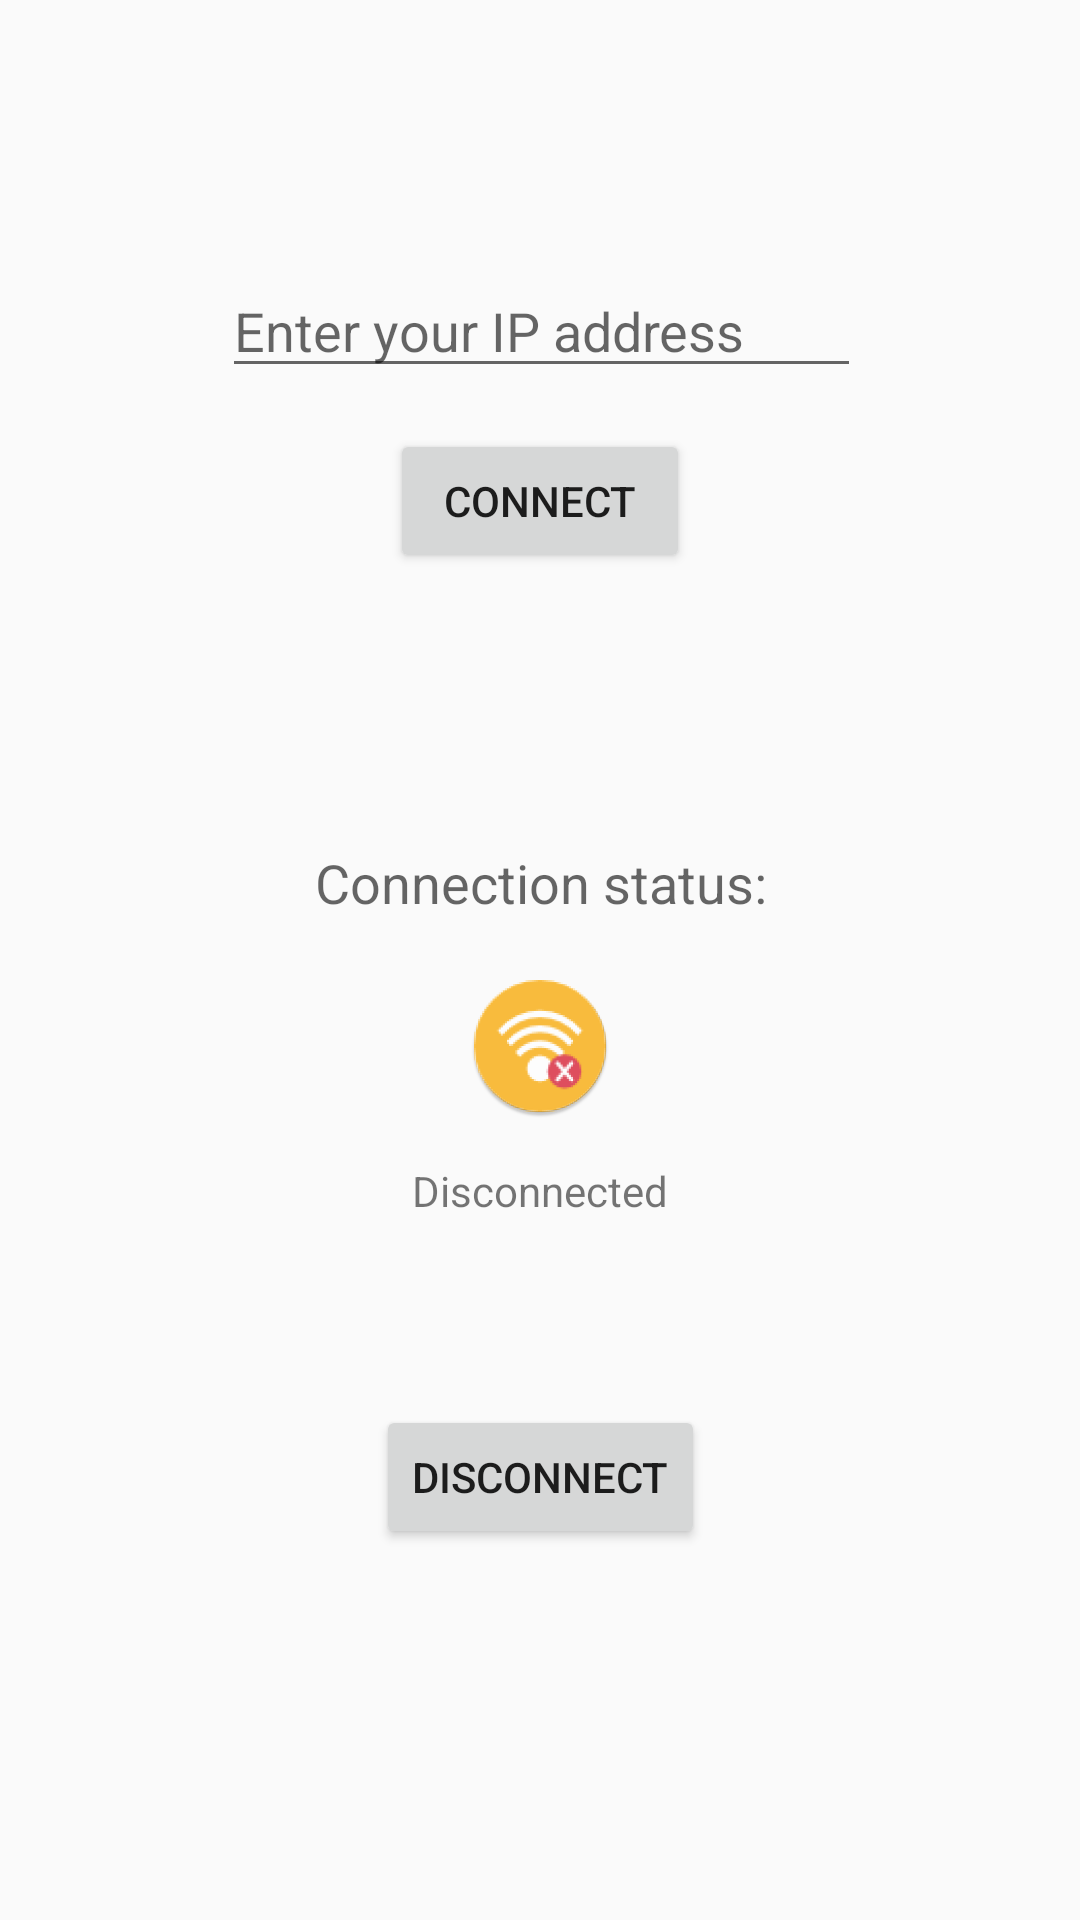

Produce the Android XML layout that renders to this screen, including the resource entries it uses.
<!-- AndroidManifest.xml: application theme AppTheme.NoActionBar -->
<!-- res/layout/fragment_connect.xml -->
<android.support.constraint.ConstraintLayout xmlns:android="http://schemas.android.com/apk/res/android"
    xmlns:app="http://schemas.android.com/apk/res-auto"
    xmlns:tools="http://schemas.android.com/tools"
    android:layout_width="match_parent"
    android:layout_height="match_parent"
    >

    <EditText
        android:id="@+id/ipAddressTextView"
        android:layout_width="213dp"
        android:layout_height="wrap_content"
        android:ems="10"
        android:hint="@string/connect_ipAddressTextView_hint"
        android:inputType="textPersonName"
        tools:layout_constraintTop_creator="1"
        tools:layout_constraintRight_creator="1"
        app:layout_constraintRight_toRightOf="parent"
        android:layout_marginTop="88dp"
        app:layout_constraintTop_toTopOf="parent"
        android:layout_marginRight="32dp"
        android:layout_marginLeft="32dp"
        app:layout_constraintLeft_toLeftOf="parent"
        app:layout_constraintHorizontal_bias="0.506" />

    <Button
        android:id="@+id/connectButton"
        android:layout_width="100dp"
        android:layout_height="wrap_content"
        android:layout_marginLeft="32dp"
        android:layout_marginRight="32dp"
        android:layout_marginTop="143dp"
        android:text="@string/connect_connectButton_text"
        app:layout_constraintLeft_toLeftOf="parent"
        app:layout_constraintRight_toRightOf="parent"
        app:layout_constraintTop_toTopOf="parent"
        tools:layout_constraintRight_creator="1"
        tools:layout_constraintTop_creator="1" />

    <TextView
        android:id="@+id/connectionTextView"
        android:layout_width="wrap_content"
        android:layout_height="wrap_content"
        android:text="@string/connect_statusTextView_text"
        android:textAlignment="center"
        android:textAppearance="@android:style/TextAppearance.Material.Medium"
        tools:layout_constraintRight_creator="1"
        tools:layout_constraintBottom_creator="1"
        tools:layout_constraintLeft_creator="1"
        android:layout_marginRight="8dp"
        app:layout_constraintRight_toRightOf="parent"
        android:layout_marginLeft="8dp"
        app:layout_constraintLeft_toLeftOf="parent"
        app:layout_constraintHorizontal_bias="0.502"
        android:layout_marginBottom="8dp"
        app:layout_constraintBottom_toBottomOf="@+id/logTextView"
        app:layout_constraintTop_toTopOf="parent"
        android:layout_marginTop="8dp"
        app:layout_constraintVertical_bias="0.457" />

    <ImageView
        android:id="@+id/connectionImageView"
        android:layout_width="wrap_content"
        android:layout_height="wrap_content"
        app:srcCompat="@mipmap/wifi_no"
        tools:layout_constraintTop_creator="1"
        tools:layout_constraintRight_creator="1"
        android:layout_marginBottom="8dp"
        android:layout_marginRight="8dp"
        app:layout_constraintRight_toRightOf="parent"
        android:layout_marginLeft="8dp"
        app:layout_constraintLeft_toLeftOf="parent"
        app:layout_constraintBottom_toBottomOf="parent"
        app:layout_constraintTop_toTopOf="parent"
        android:layout_marginTop="8dp"
        app:layout_constraintVertical_bias="0.55" />

    <Button
        android:id="@+id/disconnectButton"
        android:layout_width="wrap_content"
        android:layout_height="wrap_content"
        android:layout_marginBottom="8dp"
        android:layout_marginLeft="8dp"
        android:layout_marginRight="8dp"
        android:layout_marginTop="8dp"
        android:text="@string/connect_disconnectButton_text"
        app:layout_constraintBottom_toBottomOf="parent"
        app:layout_constraintLeft_toLeftOf="parent"
        app:layout_constraintRight_toRightOf="parent"
        app:layout_constraintTop_toTopOf="parent"
        app:layout_constraintVertical_bias="0.799"
        tools:layout_constraintRight_creator="1"
        tools:layout_constraintTop_creator="1" />

    <TextView
        android:id="@+id/statusTextView"
        android:layout_width="wrap_content"
        android:layout_height="wrap_content"
        android:layout_marginBottom="8dp"
        android:layout_marginLeft="8dp"
        android:layout_marginRight="8dp"
        android:layout_marginTop="8dp"
        android:text="@string/connect_status_text_disconnected"
        android:textAlignment="center"
        android:typeface="normal"
        app:layout_constraintBottom_toBottomOf="parent"
        app:layout_constraintLeft_toLeftOf="parent"
        app:layout_constraintRight_toRightOf="parent"
        app:layout_constraintTop_toTopOf="parent"
        tools:layout_constraintLeft_creator="1"
        tools:layout_constraintTop_creator="1"
        app:layout_constraintVertical_bias="0.627" />

    <TextView
        android:id="@+id/logTextView"
        android:layout_width="306dp"
        android:layout_height="66dp"
        android:layout_marginBottom="8dp"
        android:layout_marginLeft="8dp"
        android:layout_marginRight="8dp"
        android:layout_marginTop="8dp"
        android:textAlignment="center"
        android:visibility="gone"
        app:layout_constraintBottom_toBottomOf="parent"
        app:layout_constraintLeft_toLeftOf="parent"
        app:layout_constraintRight_toRightOf="parent"
        app:layout_constraintTop_toTopOf="parent"
        app:layout_constraintVertical_bias="1.0" />

    <EditText
        android:id="@+id/commandEditText"
        android:layout_width="wrap_content"
        android:layout_height="wrap_content"
        android:layout_marginBottom="8dp"
        android:layout_marginLeft="8dp"
        android:layout_marginRight="8dp"
        android:layout_marginTop="8dp"
        android:ems="10"
        android:hint="@string/commandEditText_hint"
        android:inputType="textPersonName"
        android:visibility="gone"
        app:layout_constraintBottom_toBottomOf="parent"
        app:layout_constraintHorizontal_bias="0.503"
        app:layout_constraintLeft_toLeftOf="parent"
        app:layout_constraintRight_toRightOf="parent"
        app:layout_constraintTop_toTopOf="parent"
        app:layout_constraintVertical_bias="0.723" />

    <Button
        android:id="@+id/sendButton"
        android:layout_width="wrap_content"
        android:layout_height="wrap_content"
        android:layout_marginBottom="8dp"
        android:layout_marginLeft="8dp"
        android:layout_marginRight="8dp"
        android:layout_marginTop="8dp"
        android:text="Send"
        android:visibility="gone"
        app:layout_constraintBottom_toBottomOf="parent"
        app:layout_constraintLeft_toLeftOf="parent"
        app:layout_constraintRight_toRightOf="parent"
        app:layout_constraintTop_toTopOf="parent"
        app:layout_constraintVertical_bias="0.852" />

</android.support.constraint.ConstraintLayout>
<!-- resources referenced by this layout -->
<resources>
  <!-- mipmap wifi_no: png bitmap (mipmap-hdpi, 4798 bytes) -->
  <string name="commandEditText_hint">Enter command here</string>
  <string name="connect_connectButton_text">Connect</string>
  <string name="connect_disconnectButton_text">Disconnect</string>
  <string name="connect_ipAddressTextView_hint">Enter your IP address</string>
  <string name="connect_statusTextView_text">Connection status:</string>
  <string name="connect_status_text_disconnected">Disconnected</string>
  <style name="AppTheme.NoActionBar">
          <item name="windowActionBar">false</item>
          <item name="windowNoTitle">true</item>
      </style>
</resources>
